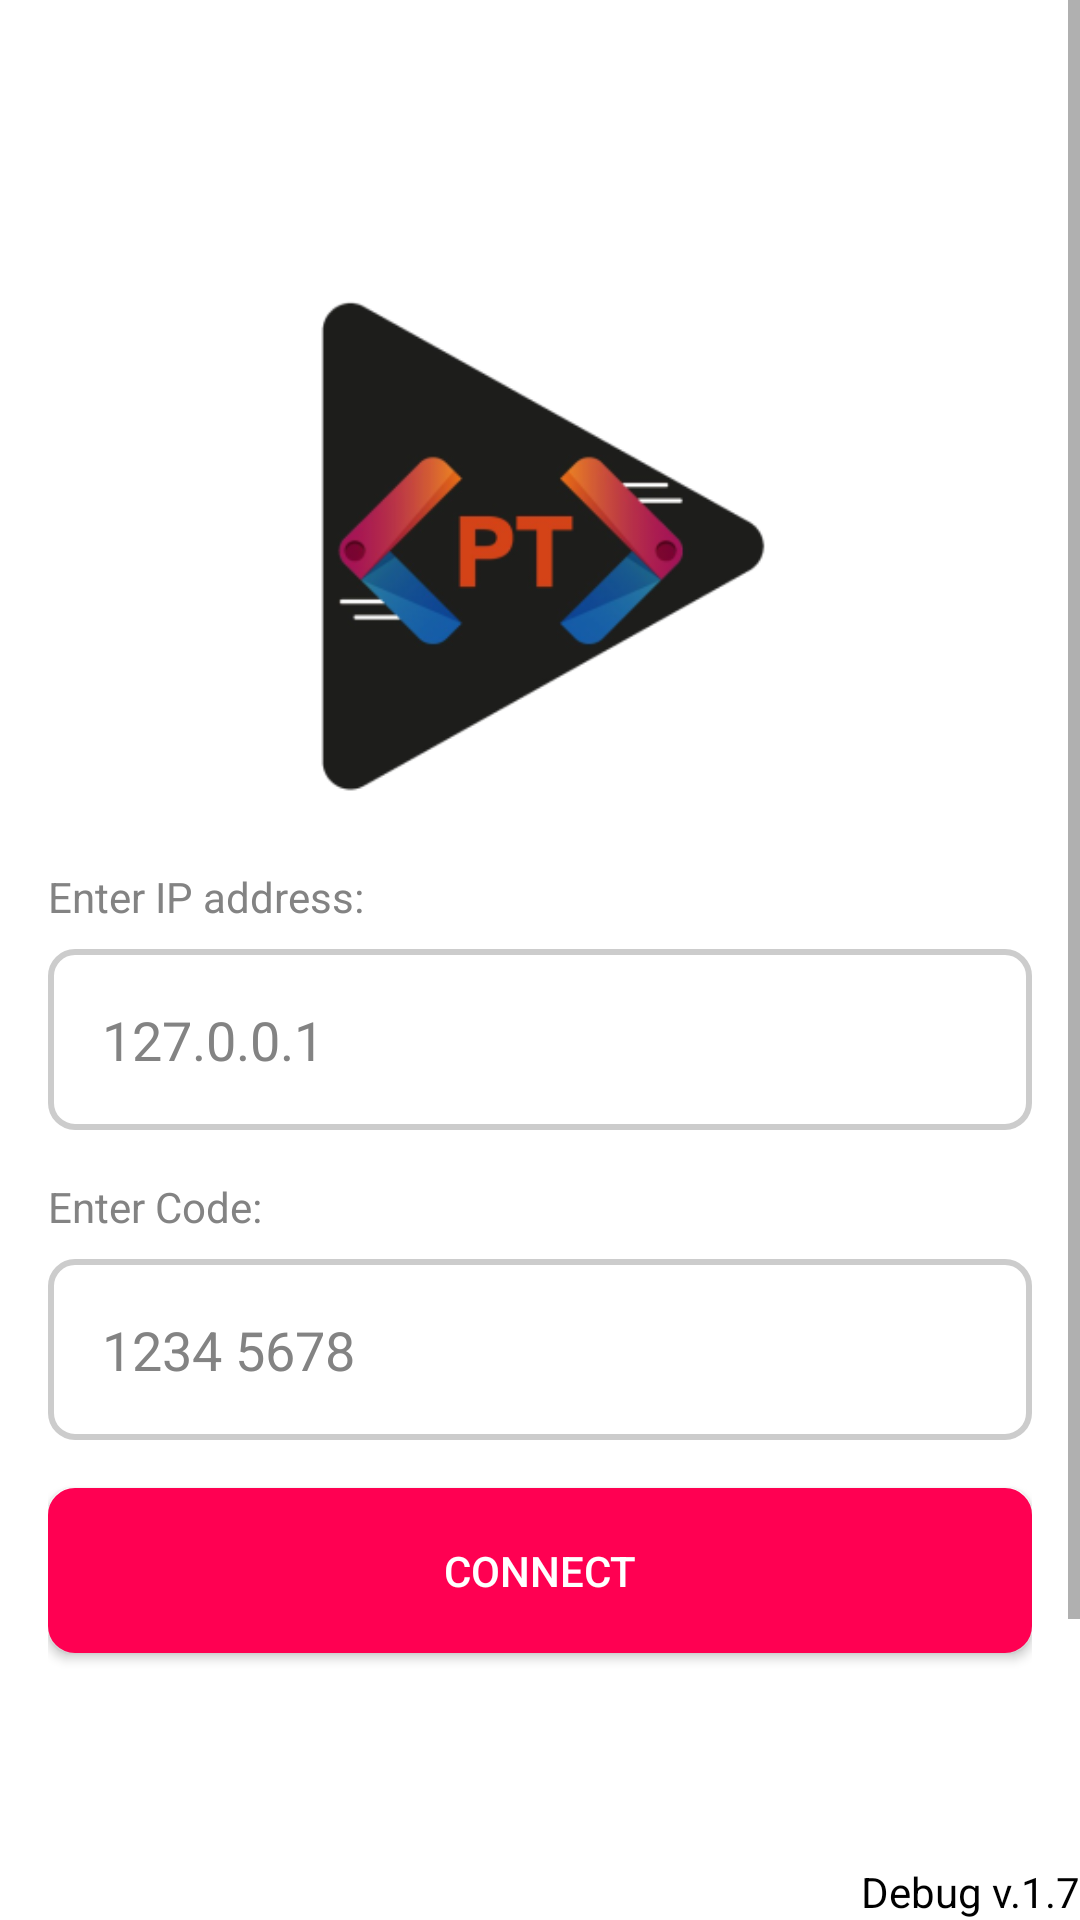

The Android layout XML behind this screen, and the referenced resources:
<!-- AndroidManifest.xml: application theme Theme.RoyalRestora -->
<!-- res/layout/activity_main.xml -->
<?xml version="1.0" encoding="utf-8"?>
<RelativeLayout xmlns:android="http://schemas.android.com/apk/res/android"
    xmlns:tools="http://schemas.android.com/tools"
    android:layout_width="match_parent"
    android:layout_height="match_parent"
    android:background="#FFFFFF"
    tools:ignore="all"
    tools:context=".MainActivity2">

    <TextView
        android:layout_width="wrap_content"
        android:layout_height="wrap_content"
        android:text="Debug v.1.7"
        android:textColor="@color/black"
        android:visibility="visible"
        android:layout_alignParentRight="true"
        android:layout_alignParentBottom="true"/>

    <ScrollView
        android:layout_width="match_parent"
        android:layout_height="match_parent"
        android:layout_alignParentTop="true"
        android:layout_alignParentBottom="true">
        <LinearLayout
            android:layout_width="match_parent"
            android:layout_height="wrap_content"
            android:layout_gravity="center"
            android:paddingBottom="200dp"
            android:paddingTop="200dp"
            android:orientation="vertical"
            android:paddingHorizontal="16dp"
            >

            <ImageView
                android:layout_width="match_parent"
                android:layout_height="200dp"
                android:src="@mipmap/ic_launcher_foreground" />
            <TextView
                android:layout_width="match_parent"
                android:layout_height="wrap_content"
                android:text="Enter IP address: "
                android:layout_marginTop="8dp"
                android:textColor="@color/gray"
                />

            <EditText
                android:id="@+id/serverIpAddress"
                android:layout_width="match_parent"
                android:layout_height="wrap_content"
                android:inputType="textUri"
                android:padding="18dp"
                android:textColor="@color/deep_pink"
                android:textColorHint="@color/gray"
                android:background="@drawable/edittext_style_bg"
                android:layout_marginVertical="8dp"
                android:hint="127.0.0.1" />
            <TextView
                android:layout_width="match_parent"
                android:layout_height="wrap_content"
                android:text="Enter Code: "
                android:layout_marginTop="8dp"
                android:textColor="@color/gray"
                />

            <EditText
                android:id="@+id/connectorCode"
                android:layout_width="match_parent"
                android:layout_height="wrap_content"
                android:inputType="number"
                android:padding="18dp"
                android:maxLength="8"
                android:background="@drawable/edittext_style_bg"
                android:textColor="@color/deep_pink"
                android:textColorHint="@color/gray"
                android:layout_marginVertical="8dp"
                android:hint="1234 5678" />
            <Button
                android:id="@+id/connectBtn"
                android:layout_width="match_parent"
                android:layout_height="wrap_content"
                android:layout_marginVertical="8dp"
                android:padding="18dp"
                android:background="@drawable/edittext_style_bg"
                android:textColor="@color/white"
                android:backgroundTint="@color/deep_pink"
                android:text="Connect"/>
        </LinearLayout>
    </ScrollView>

    <RelativeLayout
        android:id="@+id/progressCircular"
        android:layout_width="match_parent"
        android:layout_height="match_parent"
        android:layout_alignParentTop="true"
        android:layout_alignParentBottom="true"
        android:focusable="true"
        android:clickable="true"
        android:gravity="center"
        android:visibility="gone"
        android:background="#4D000000">
        <ProgressBar
            android:layout_width="wrap_content"
            android:indeterminateTint="@color/deep_pink"
            android:layout_height="wrap_content"/>
    </RelativeLayout>

</RelativeLayout>
<!-- resources referenced by this layout -->
<resources>
  <color name="black">#FF000000</color>
  <color name="deep_pink">#ff0052</color>
  <color name="gray">#838383</color>
  <color name="white">#FFFFFFFF</color>
  <!-- drawable edittext_style_bg (drawable) -->
  <?xml version="1.0" encoding="utf-8"?>
  <shape xmlns:android="http://schemas.android.com/apk/res/android"
      android:shape="rectangle">
      <solid android:color="#FFFFFF" />
      <stroke
          android:width="2dp"
          android:color="#CCCCCC" />
      <corners
          android:radius="8dp" />
  </shape>
  <!-- mipmap ic_launcher_foreground: png bitmap (mipmap-hdpi, 8595 bytes) -->
  <style name="Theme.RoyalRestora" parent="Base.Theme.RoyalRestora" />
  <style name="Base.Theme.RoyalRestora" parent="Theme.AppCompat.Light.NoActionBar">
          
          
          <item name="android:statusBarColor" tools:targetApi="lollipop">@color/deep_pink</item>
      </style>
</resources>
